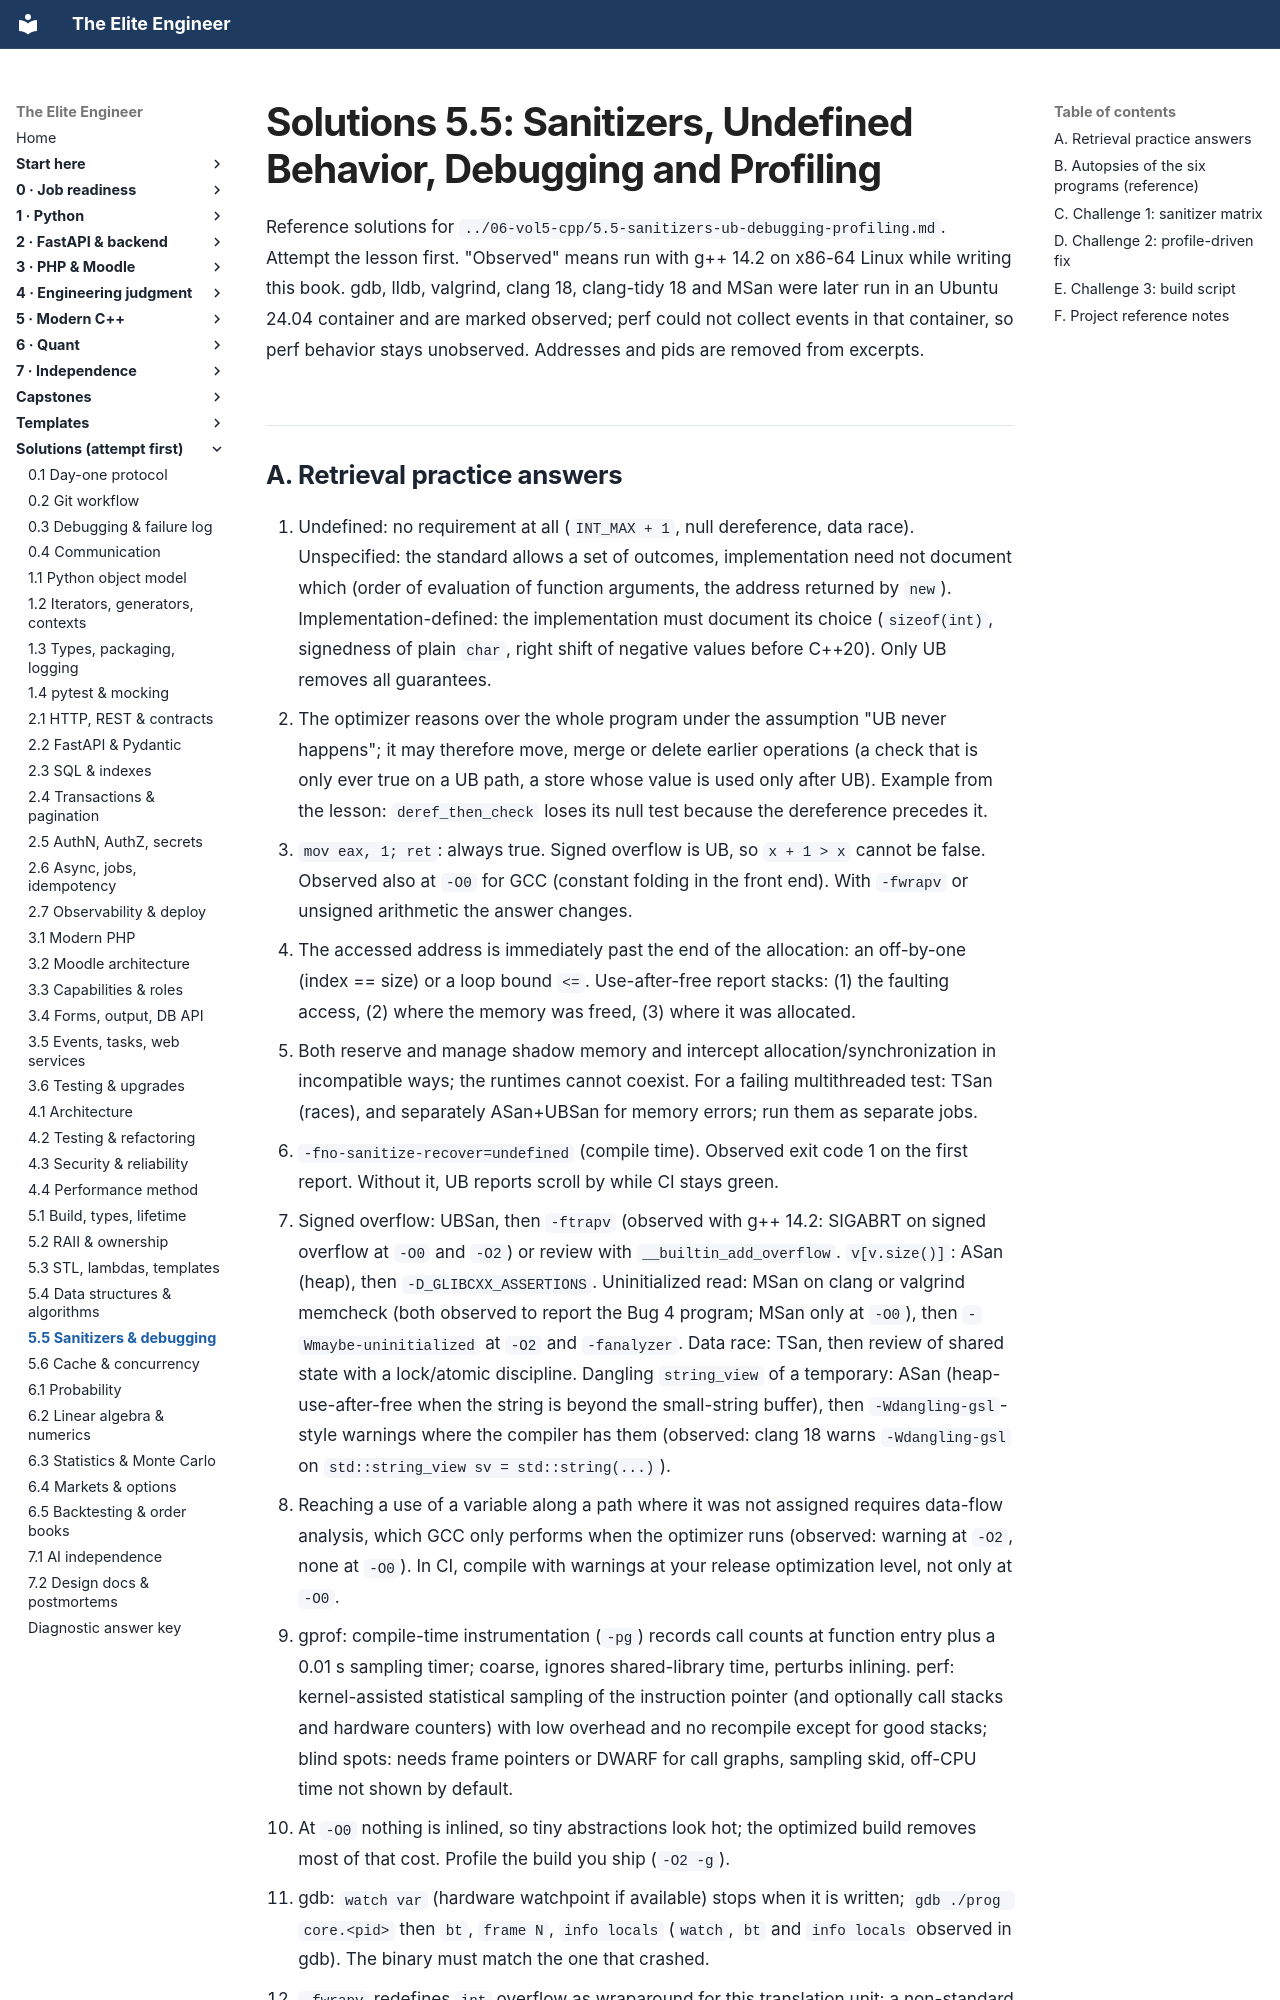

repository: Frank5ive/elite-engineer · page: solutions/5.5-sanitizers-ub-debugging-profiling-solutions/index.html · generator: mkdocs

# Solutions 5.5: Sanitizers, Undefined Behavior, Debugging and Profiling

Reference solutions for `../06-vol5-cpp/5.5-sanitizers-ub-debugging-profiling.md`. Attempt the lesson first. "Observed" means run with g++ 14.2 on x86-64 Linux while writing this book. gdb, lldb, valgrind, clang 18, clang-tidy 18 and MSan were later run in an Ubuntu 24.04 container and are marked observed; perf could not collect events in that container, so perf behavior stays unobserved. Addresses and pids are removed from excerpts.
